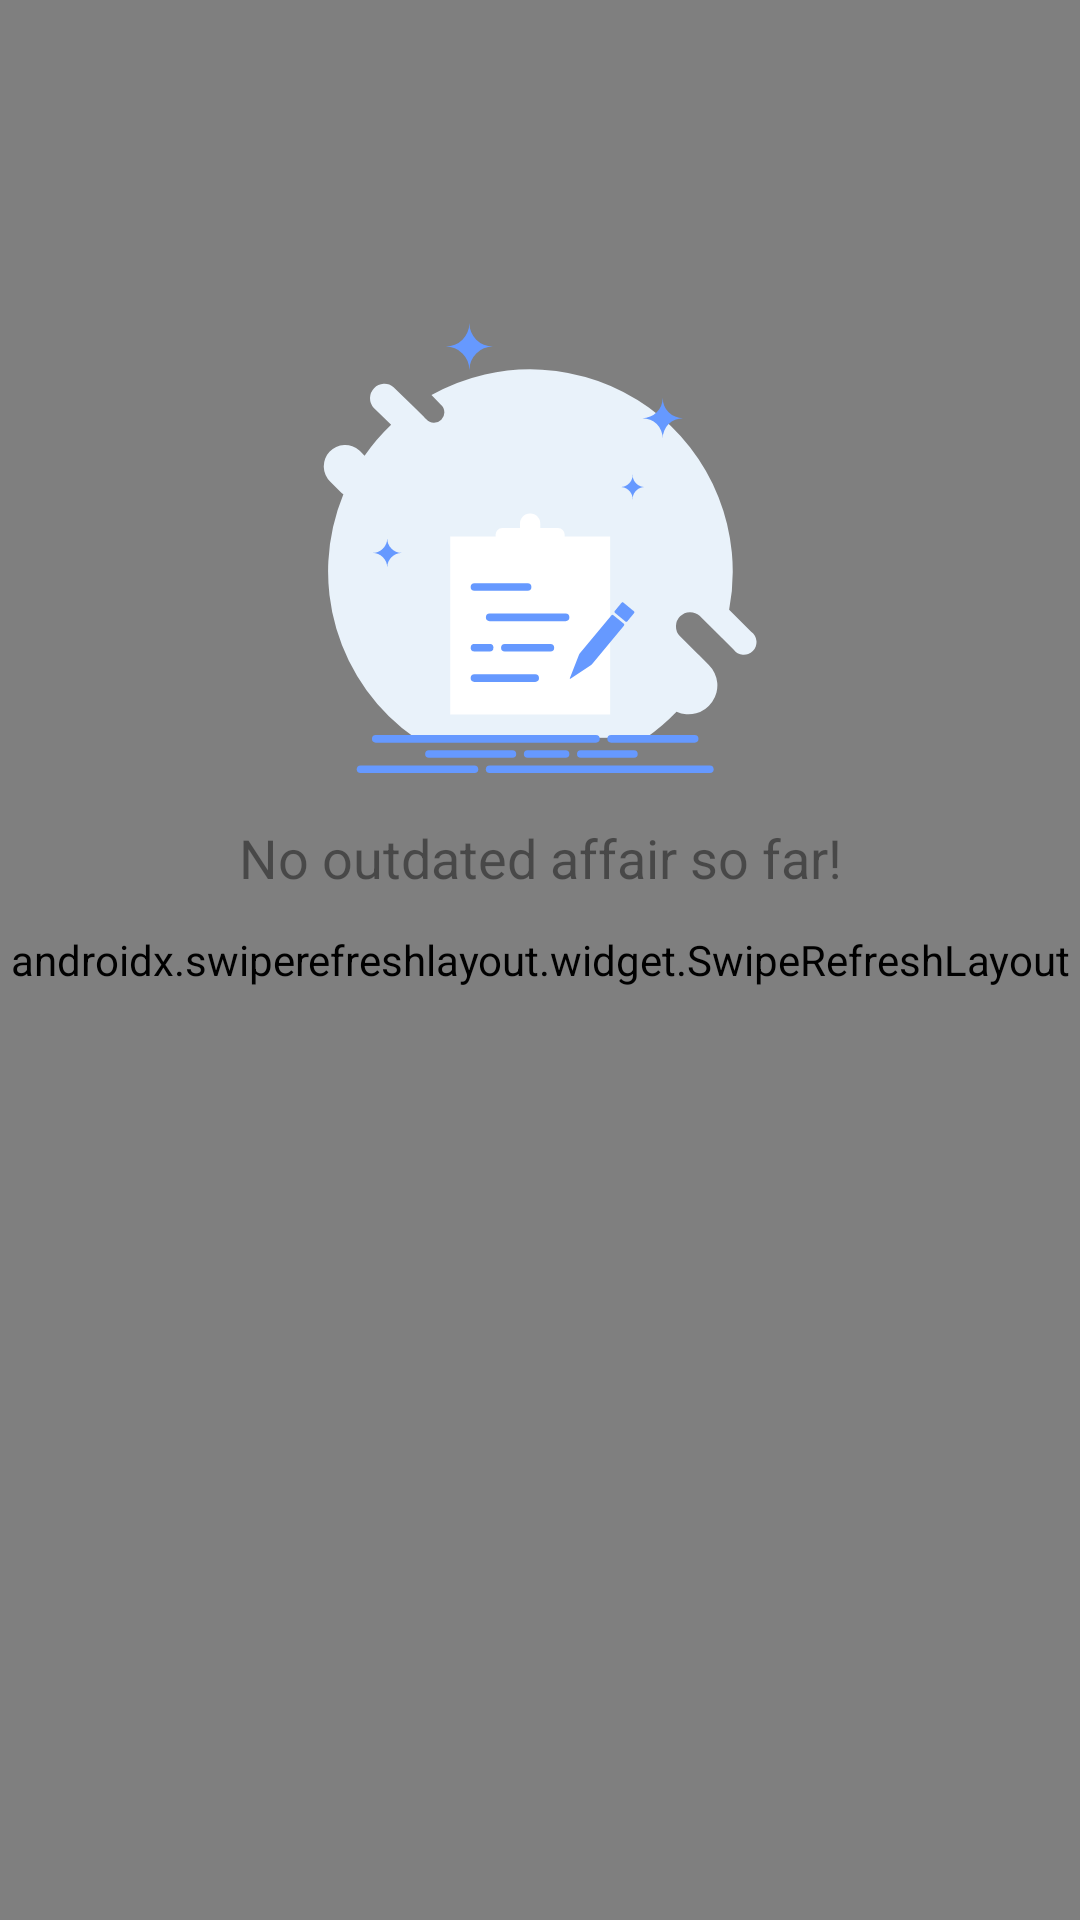

Write the Android layout XML for this screen, with the resource values it uses.
<!-- AndroidManifest.xml: application theme AppTheme -->
<!-- res/layout/fragment_outdated.xml -->
<?xml version="1.0" encoding="utf-8"?>
<androidx.constraintlayout.widget.ConstraintLayout xmlns:android="http://schemas.android.com/apk/res/android"
    xmlns:app="http://schemas.android.com/apk/res-auto"
    xmlns:tools="http://schemas.android.com/tools"
    android:layout_width="match_parent"
    android:layout_height="match_parent"
    tools:context=".ui.outdated.OutdatedFragment">

    <androidx.swiperefreshlayout.widget.SwipeRefreshLayout
        android:id="@+id/refreshLayout"
        android:layout_width="match_parent"
        android:layout_height="match_parent"
        app:layout_constraintBottom_toBottomOf="parent"
        app:layout_constraintEnd_toEndOf="parent"
        app:layout_constraintStart_toStartOf="parent"
        app:layout_constraintTop_toTopOf="parent">

        <ScrollView
            android:layout_width="match_parent"
            android:layout_height="match_parent"

            app:layout_constraintBottom_toBottomOf="parent"
            app:layout_constraintEnd_toEndOf="parent"
            app:layout_constraintStart_toStartOf="parent"
            app:layout_constraintTop_toTopOf="parent"
            tools:context=".MainActivity">

            <LinearLayout
                android:id="@+id/ll"
                android:layout_width="match_parent"
                android:layout_height="match_parent"
                android:orientation="vertical">

                <LinearLayout
                    android:layout_width="match_parent"
                    android:layout_height="wrap_content"
                    android:orientation="horizontal" />
            </LinearLayout>
        </ScrollView>
    </androidx.swiperefreshlayout.widget.SwipeRefreshLayout>


    <ImageView
        android:id="@+id/imageView11"
        android:layout_width="wrap_content"
        android:layout_height="wrap_content"
        android:src="@drawable/empty"
        app:layout_constraintBottom_toTopOf="@+id/guideline64"
        app:layout_constraintEnd_toEndOf="parent"
        app:layout_constraintStart_toStartOf="parent"
        app:layout_constraintTop_toTopOf="parent" />

    <TextView
        android:id="@+id/textView22"
        android:layout_width="wrap_content"
        android:layout_height="wrap_content"
        android:layout_marginTop="16dp"
        android:alpha="@dimen/inputAlpha"
        android:text="@string/outdatedAffairEmpty"
        android:textSize="18sp"
        app:layout_constraintEnd_toEndOf="parent"
        app:layout_constraintStart_toStartOf="parent"
        app:layout_constraintTop_toBottomOf="@+id/imageView11" />

    <androidx.constraintlayout.widget.Guideline
        android:id="@+id/guideline64"
        android:layout_width="wrap_content"
        android:layout_height="wrap_content"
        android:orientation="horizontal"
        app:layout_constraintGuide_begin="365dp" />

</androidx.constraintlayout.widget.ConstraintLayout>
<!-- resources referenced by this layout -->
<resources>
  <dimen name="inputAlpha">0.8</dimen>
  <!-- drawable empty: vector/xml drawable (drawable, 6099 chars, omitted) -->
  <string name="outdatedAffairEmpty">No outdated affair so far!</string>
  <style name="AppTheme" parent="Theme.AppCompat.Light.DarkActionBar">
          
          <item name="colorPrimary">@color/colorPrimary</item>
          <item name="colorPrimaryDark">@color/colorPrimaryDark</item> 
          <item name="colorAccent">@color/colorAccent</item>
  
          
          <item name="colorControlActivated">@color/colorPrimary</item>
          
          <item name="colorSwitchThumbNormal">@android:color/white</item>
          
          <item name="android:colorForeground">@color/darkGray</item>
      </style>
  <color name="colorPrimary">#6699FF</color>
  <color name="colorPrimaryDark">@android:color/white</color>
  <color name="colorAccent">@color/colorPrimary</color>
  <color name="darkGray">#636363</color>
</resources>
